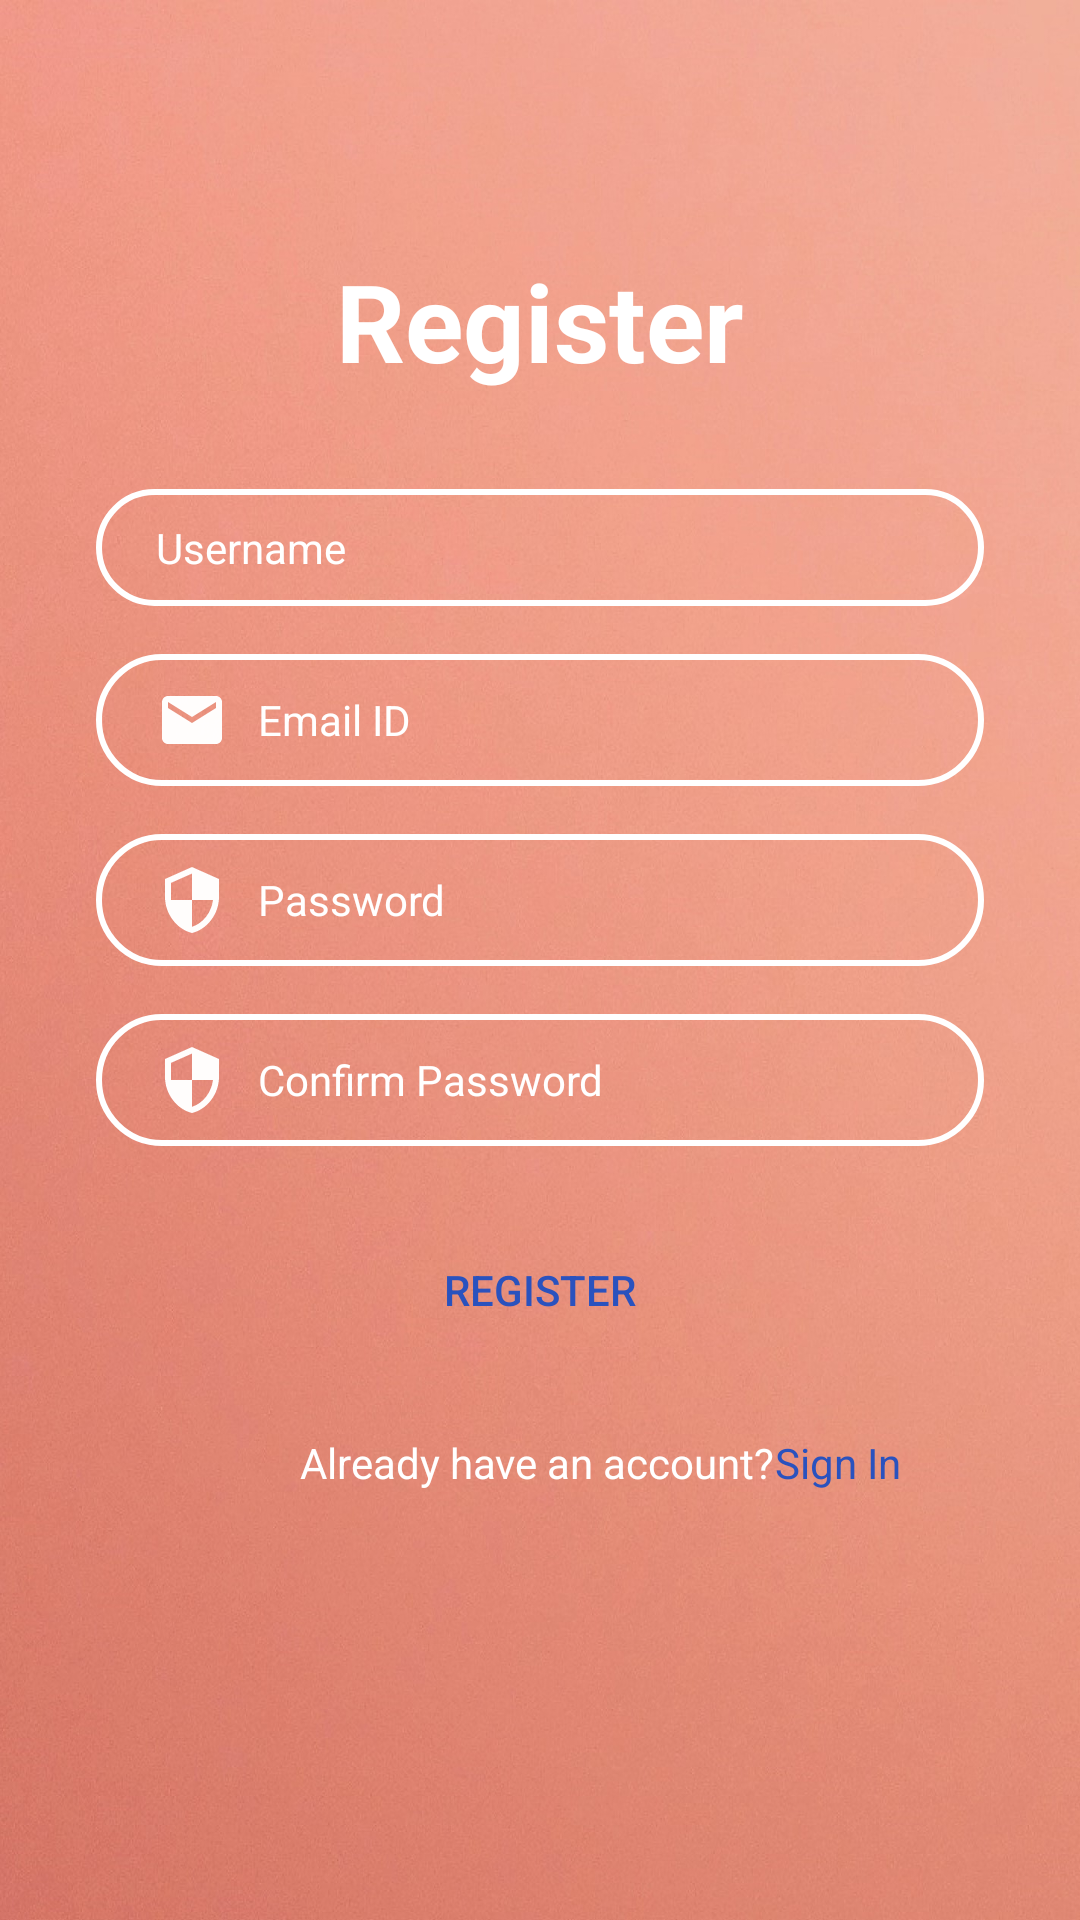

Android layout source for this screen:
<!-- AndroidManifest.xml: application theme AppTheme -->
<!-- res/layout/activity_register.xml -->
<?xml version="1.0" encoding="utf-8"?>
<androidx.constraintlayout.widget.ConstraintLayout xmlns:android="http://schemas.android.com/apk/res/android"
    xmlns:app="http://schemas.android.com/apk/res-auto"
    xmlns:tools="http://schemas.android.com/tools"
    android:layout_width="match_parent"
    android:layout_height="match_parent"
    android:background="@drawable/peace_bg"
    tools:context=".Register">

    <TextView
        android:id="@+id/headerRegester"
        android:layout_width="wrap_content"
        android:layout_height="wrap_content"
        android:text="@string/register"
        android:textColor="@color/colorAccent"
        android:textSize="36sp"
        android:textStyle="bold"
        app:layout_constraintBottom_toBottomOf="parent"
        app:layout_constraintEnd_toEndOf="parent"
        app:layout_constraintStart_toStartOf="parent"
        app:layout_constraintTop_toTopOf="parent"
        app:layout_constraintVertical_bias="0.13999999" />

    <EditText
        android:id="@+id/userNameET"
        android:layout_width="0dp"
        android:layout_height="wrap_content"
        android:layout_marginStart="32dp"
        android:layout_marginTop="32dp"
        android:layout_marginEnd="32dp"
        android:autofillHints=""
        android:background="@drawable/input_bg"
        android:drawableStart="@drawable/ic_person_24"
        android:drawablePadding="10dp"
        android:ems="10"
        android:hint="@string/user_name"
        android:inputType="textPersonName"
        android:paddingStart="20dp"
        android:paddingTop="10dp"
        android:paddingEnd="10dp"
        android:paddingBottom="10dp"
        android:textColorHint="@color/colorAccent"
        android:textSize="14sp"
        app:layout_constraintEnd_toEndOf="parent"
        app:layout_constraintStart_toStartOf="parent"
        app:layout_constraintTop_toBottomOf="@+id/headerRegester" />

    <EditText
        android:id="@+id/emailET"
        android:layout_width="0dp"
        android:layout_height="wrap_content"
        android:layout_marginTop="16dp"
        android:autofillHints=""
        android:background="@drawable/input_bg"
        android:drawableStart="@drawable/ic_mail_24"
        android:drawablePadding="10dp"
        android:ems="10"
        android:hint="@string/email_id"
        android:inputType="textEmailAddress"
        android:paddingStart="20dp"
        android:paddingTop="10dp"
        android:paddingEnd="10dp"
        android:paddingBottom="10dp"
        android:textColorHint="@color/colorAccent"
        android:textSize="14sp"
        app:layout_constraintEnd_toEndOf="@+id/userNameET"
        app:layout_constraintStart_toStartOf="@+id/userNameET"
        app:layout_constraintTop_toBottomOf="@+id/userNameET" />

    <EditText
        android:id="@+id/pwET"
        android:layout_width="0dp"
        android:layout_height="wrap_content"
        android:layout_marginTop="16dp"
        android:autofillHints=""
        android:background="@drawable/input_bg"
        android:drawableStart="@drawable/ic_security_24"
        android:drawablePadding="10dp"
        android:ems="10"
        android:hint="@string/password"
        android:inputType="textPassword"
        android:paddingStart="20dp"
        android:paddingTop="10dp"
        android:paddingEnd="10dp"
        android:paddingBottom="10dp"
        android:textColorHint="@color/colorAccent"
        android:textSize="14sp"
        app:layout_constraintEnd_toEndOf="@+id/emailET"
        app:layout_constraintStart_toStartOf="@+id/emailET"
        app:layout_constraintTop_toBottomOf="@+id/emailET" />

    <EditText
        android:id="@+id/confpwET"
        android:layout_width="0dp"
        android:layout_height="wrap_content"
        android:layout_marginTop="16dp"
        android:background="@drawable/input_bg"
        android:drawableStart="@drawable/ic_security_24"
        android:drawablePadding="10dp"
        android:ems="10"
        android:hint="@string/confirm_password"
        android:importantForAutofill="no"
        android:inputType="textPassword"
        android:paddingStart="20dp"
        android:paddingTop="10dp"
        android:paddingEnd="10dp"
        android:paddingBottom="10dp"
        android:textColorHint="@color/colorAccent"
        android:textSize="14sp"
        app:layout_constraintEnd_toEndOf="@+id/pwET"
        app:layout_constraintStart_toStartOf="@+id/pwET"
        app:layout_constraintTop_toBottomOf="@+id/pwET" />

    <Button
        android:id="@+id/registerBtn"
        android:layout_width="0dp"
        android:layout_height="wrap_content"
        android:layout_marginTop="24dp"
        android:background="@drawable/btn_bg"
        android:text="@string/register_btn"
        android:textColor="@color/colorPrimaryDark"
        app:layout_constraintEnd_toEndOf="@+id/confpwET"
        app:layout_constraintStart_toStartOf="@+id/confpwET"
        app:layout_constraintTop_toBottomOf="@+id/confpwET" />

    <TextView
        android:id="@+id/haveAcTV"
        android:layout_width="wrap_content"
        android:layout_height="wrap_content"
        android:layout_marginStart="100dp"
        android:layout_marginTop="24dp"
        android:text="@string/already_have_an_account"
        android:textColor="@color/colorAccent"
        app:layout_constraintStart_toStartOf="parent"
        app:layout_constraintTop_toBottomOf="@+id/registerBtn" />

    <TextView
        android:id="@+id/signInTV"
        android:layout_width="wrap_content"
        android:layout_height="wrap_content"
        android:layout_marginTop="24dp"
        android:text="@string/sign_in"
        android:textColor="@color/colorPrimaryDark"
        app:layout_constraintStart_toEndOf="@+id/haveAcTV"
        app:layout_constraintTop_toBottomOf="@+id/registerBtn" />

</androidx.constraintlayout.widget.ConstraintLayout>
<!-- resources referenced by this layout -->
<resources>
  <color name="colorAccent">#ffffff</color>
  <color name="colorPrimaryDark">#2a52be</color>
  <!-- drawable ic_mail_24 (drawable) -->
  <vector android:alpha="0.98" android:height="24dp"
      android:tint="#FFFFFF" android:viewportHeight="24"
      android:viewportWidth="24" android:width="24dp" xmlns:android="http://schemas.android.com/apk/res/android">
      <path android:fillColor="@android:color/white" android:pathData="M20,4L4,4c-1.1,0 -1.99,0.9 -1.99,2L2,18c0,1.1 0.9,2 2,2h16c1.1,0 2,-0.9 2,-2L22,6c0,-1.1 -0.9,-2 -2,-2zM20,8l-8,5 -8,-5L4,6l8,5 8,-5v2z"/>
  </vector>
  <!-- drawable ic_security_24 (drawable) -->
  <vector android:alpha="0.98" android:height="24dp"
      android:tint="#FFFFFF" android:viewportHeight="24"
      android:viewportWidth="24" android:width="24dp" xmlns:android="http://schemas.android.com/apk/res/android">
      <path android:fillColor="@android:color/white" android:pathData="M12,1L3,5v6c0,5.55 3.84,10.74 9,12 5.16,-1.26 9,-6.45 9,-12L21,5l-9,-4zM12,11.99h7c-0.53,4.12 -3.28,7.79 -7,8.94L12,12L5,12L5,6.3l7,-3.11v8.8z"/>
  </vector>
  <!-- drawable input_bg (drawable) -->
  <?xml version="1.0" encoding="utf-8"?>
  <shape xmlns:android="http://schemas.android.com/apk/res/android">
  
      <stroke android:color="@color/colorAccent" android:width="2dp"/>
      <corners android:radius="70dp"/>
  </shape>
  <!-- drawable peace_bg: jpg bitmap (drawable, 321616 bytes) -->
  <string name="already_have_an_account">Already have an account?</string>
  <string name="confirm_password">Confirm Password</string>
  <string name="email_id">Email ID</string>
  <string name="password">Password</string>
  <string name="register">Register</string>
  <string name="register_btn">Register</string>
  <string name="sign_in">Sign In</string>
  <string name="user_name">Username</string>
  <style name="AppTheme" parent="Theme.AppCompat.Light.DarkActionBar">
          
          <item name="colorPrimary">@color/colorPrimary</item>
          <item name="colorPrimaryDark">@color/colorPrimaryDark</item>
          <item name="colorAccent">@color/colorAccent</item>
      </style>
  <color name="colorPrimary">#f6a192</color>
</resources>
